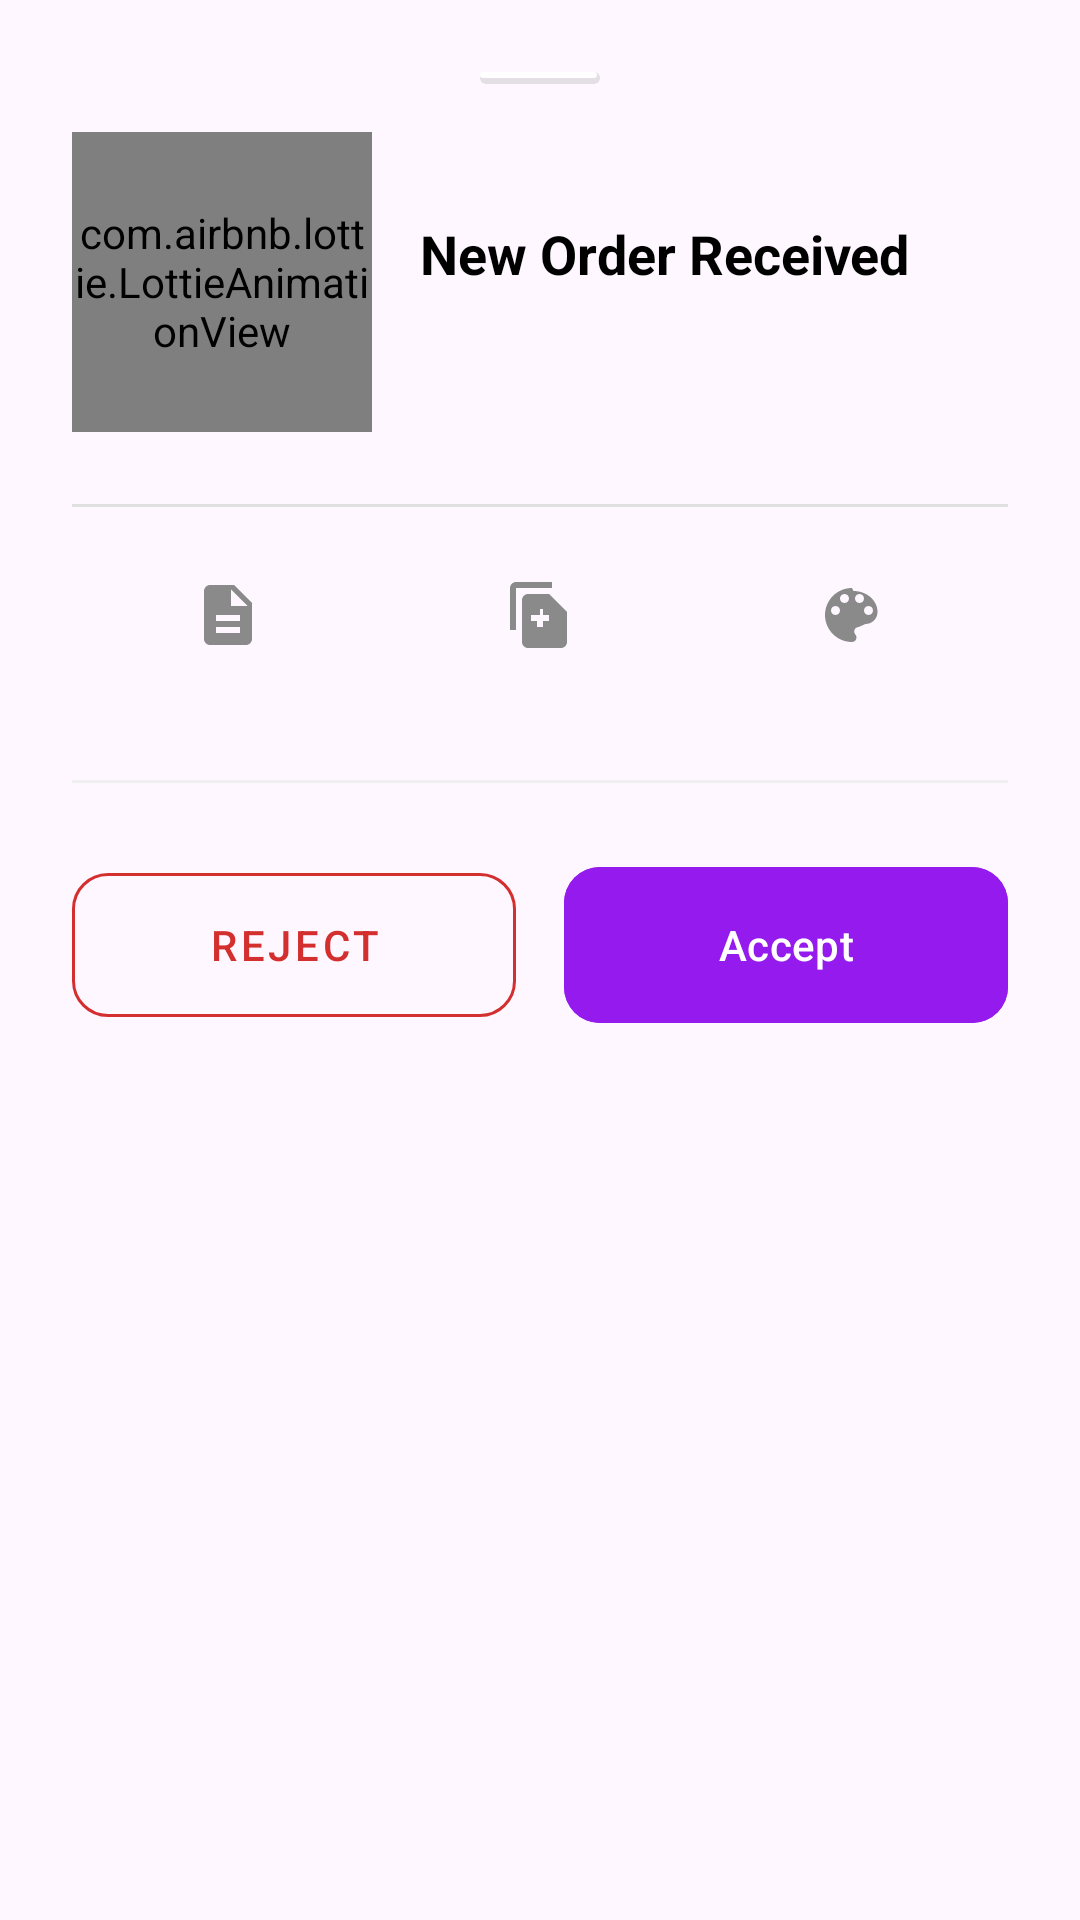

Produce the Android XML layout that renders to this screen, including the resource entries it uses.
<!-- AndroidManifest.xml: application theme Theme.EZPrint -->
<!-- res/layout/bottom_sheet_new_order.xml -->
<?xml version="1.0" encoding="utf-8"?>
<LinearLayout xmlns:android="http://schemas.android.com/apk/res/android"
    xmlns:app="http://schemas.android.com/apk/res-auto"
    xmlns:tools="http://schemas.android.com/tools"
    android:layout_width="match_parent"
    android:layout_height="wrap_content"
    android:orientation="vertical"
    android:padding="24dp"
    android:background="@drawable/bottom_sheet_background">

    
    <View
        android:layout_width="40dp"
        android:layout_height="4dp"
        android:layout_gravity="center_horizontal"
        android:background="@drawable/search_icon_background"
        android:layout_marginBottom="16dp"/>

    
    <RelativeLayout
        android:layout_width="match_parent"
        android:layout_height="wrap_content">

        
        <com.airbnb.lottie.LottieAnimationView
            android:id="@+id/order_animation_view"
            android:layout_width="100dp"
            android:layout_height="100dp"
            android:layout_alignParentStart="true"
            android:layout_centerVertical="true"
            app:lottie_rawRes="@raw/new_order"
            app:lottie_autoPlay="true"
            app:lottie_loop="true"/>

        <LinearLayout
            android:layout_width="wrap_content"
            android:layout_height="wrap_content"
            android:layout_toEndOf="@id/order_animation_view"
            android:layout_marginStart="16dp"
            android:layout_centerVertical="true"
            android:orientation="vertical">
            <TextView
                android:layout_width="wrap_content"
                android:layout_height="wrap_content"
                android:text="New Order Received"
                android:textColor="@color/black"
                android:textSize="18sp"
                android:textStyle="bold"/>
            <TextView
                android:id="@+id/customer_name_text"
                android:layout_width="wrap_content"
                android:layout_height="wrap_content"
                android:textColor="@color/gray"
                tools:text="from Prakash Sirvi"/>
        </LinearLayout>
    </RelativeLayout>

    
    <View
        android:layout_width="match_parent"
        android:layout_height="1dp"
        android:background="#E0E0E0"
        android:layout_marginTop="24dp"
        android:layout_marginBottom="24dp"/>

    
    <LinearLayout
        android:layout_width="match_parent"
        android:layout_height="wrap_content"
        android:orientation="horizontal"
        android:gravity="center_vertical">

        
        <LinearLayout android:orientation="vertical" android:layout_weight="1" android:layout_width="0dp" android:layout_height="wrap_content" android:gravity="center">
            <ImageView android:src="@drawable/ic_file_count" android:layout_width="24dp" android:layout_height="24dp"/>
            <TextView android:id="@+id/file_count_text" android:textStyle="bold" android:textColor="@color/black" tools:text="5 Files" android:layout_width="wrap_content" android:layout_height="wrap_content"/>
        </LinearLayout>
        
        <LinearLayout android:orientation="vertical" android:layout_weight="1" android:layout_width="0dp" android:layout_height="wrap_content" android:gravity="center">
            <ImageView android:src="@drawable/ic_copies__details" android:layout_width="24dp" android:layout_height="24dp"/>
            <TextView android:id="@+id/total_copies_text" android:textStyle="bold" android:textColor="@color/black" tools:text="12 Copies" android:layout_width="wrap_content" android:layout_height="wrap_content"/>
        </LinearLayout>
        
        <LinearLayout android:orientation="vertical" android:layout_weight="1" android:layout_width="0dp" android:layout_height="wrap_content" android:gravity="center">
            <ImageView android:src="@drawable/ic_print_type" android:layout_width="24dp" android:layout_height="24dp"/>
            <TextView android:id="@+id/print_type_text" android:textStyle="bold" android:textColor="@color/black" tools:text="Color/B&amp;W" android:layout_width="wrap_content" android:layout_height="wrap_content"/>
        </LinearLayout>

    </LinearLayout>

    
    <View
        android:layout_width="match_parent"
        android:layout_height="1dp"
        android:background="#F0F0F0"
        android:layout_marginTop="24dp"
        android:layout_marginBottom="24dp"/>

    
    <LinearLayout
        android:layout_width="match_parent"
        android:layout_height="wrap_content"
        android:orientation="horizontal">

        <com.google.android.material.button.MaterialButton
            android:id="@+id/reject_button"
            style="@style/Widget.MaterialComponents.Button.OutlinedButton"
            android:layout_width="0dp"
            android:layout_height="60dp"
            android:layout_weight="1"
            android:text="Reject"
            android:textColor="#D32F2F"
            app:strokeColor="#D32F2F"
            app:cornerRadius="12dp"/>

        <com.google.android.material.button.MaterialButton
            android:id="@+id/accept_button"
            android:layout_width="0dp"
            android:layout_height="60dp"
            android:layout_weight="1"
            android:layout_marginStart="16dp"
            android:text="Accept"
            android:textColor="@color/white"
            android:backgroundTint="@color/primaryPurple"
            app:cornerRadius="12dp"/>

    </LinearLayout>
</LinearLayout>
<!-- resources referenced by this layout -->
<resources>
  <color name="black">#FF000000</color>
  <color name="gray">#8A8A8A</color>
  <color name="primaryPurple">#941AED</color>
  <color name="white">#FFFFFFFF</color>
  <!-- drawable ic_copies__details (drawable) -->
  <vector xmlns:android="http://schemas.android.com/apk/res/android"
      android:width="24dp"
      android:height="24dp"
      android:viewportWidth="24.0"
      android:viewportHeight="24.0"
      android:tint="@color/gray">
      <path
          android:fillColor="@android:color/white"
          android:pathData="M16,1H4c-1.1,0 -2,0.9 -2,2v14h2V3h12V1zm-1,4l6,6v10c0,1.1 -0.9,2 -2,2H7.99C6.89,23 6,22.1 6,21l0.01,-14c0,-1.1 0.89,-2 1.99,-2h7zM14,10h-2v2H9v2h2v2h2v-2h2v-2h-2V10z"/>
  </vector>
  <!-- drawable ic_file_count (drawable) -->
  <vector xmlns:android="http://schemas.android.com/apk/res/android"
      android:width="24dp"
      android:height="24dp"
      android:viewportWidth="24.0"
      android:viewportHeight="24.0"
      android:tint="@color/gray">
      <path
          android:fillColor="@android:color/white"
          android:pathData="M14,2H6c-1.1,0 -1.99,0.9 -1.99,2L4,20c0,1.1 0.89,2 1.99,2H18c1.1,0 2,-0.9 2,-2V8l-6,-6zM16,18H8v-2h8v2zM16,14H8v-2h8v2zM13,9V3.5L18.5,9H13z"/>
  </vector>
  <!-- drawable ic_print_type (drawable) -->
  <vector xmlns:android="http://schemas.android.com/apk/res/android"
      android:width="24dp"
      android:height="24dp"
      android:viewportWidth="24.0"
      android:viewportHeight="24.0"
      android:tint="@color/gray">
      <path
          android:fillColor="@android:color/white"
          android:pathData="M12,3c-4.97,0 -9,4.03 -9,9s4.03,9 9,9c0.83,0 1.5,-0.67 1.5,-1.5 0,-0.39 -0.15,-0.74 -0.39,-1.01 -0.23,-0.26 -0.38,-0.61 -0.38,-0.99 0,-0.83 0.67,-1.5 1.5,-1.5L16.5,15c2.21,0 4,-1.79 4,-4 0,-3.86 -3.59,-7 -8,-7zM6.5,12c-0.83,0 -1.5,-0.67 -1.5,-1.5S5.67,9 6.5,9 8,9.67 8,10.5 7.33,12 6.5,12zM9.5,8C8.67,8 8,7.33 8,6.5S8.67,5 9.5,5 11,5.67 11,6.5 10.33,8 9.5,8zM14.5,8c-0.83,0 -1.5,-0.67 -1.5,-1.5S13.67,5 14.5,5 16,5.67 16,6.5 15.33,8 14.5,8zM17.5,12c-0.83,0 -1.5,-0.67 -1.5,-1.5S16.67,9 17.5,9 19,9.67 19,10.5 18.33,12 17.5,12z"/>
  </vector>
  <!-- drawable search_icon_background (drawable) -->
  <?xml version="1.0" encoding="utf-8"?>
  <layer-list xmlns:android="http://schemas.android.com/apk/res/android">
  
      
      
      <item>
          <shape android:shape="rectangle">
              <solid android:color="#1A000000" /> 
              <corners android:radius="13dp" />
          </shape>
      </item>
  
      
      
      <item android:bottom="2dp" android:right="1dp">
          <shape android:shape="rectangle">
              <solid android:color="@android:color/white" />
              <corners android:radius="12dp" />
          </shape>
      </item>
  
  </layer-list>
  <style name="Theme.EZPrint" parent="Base.Theme.EZPrint" />
  <style name="Base.Theme.EZPrint" parent="Theme.Material3.DayNight.NoActionBar">
          
          
      </style>
</resources>
